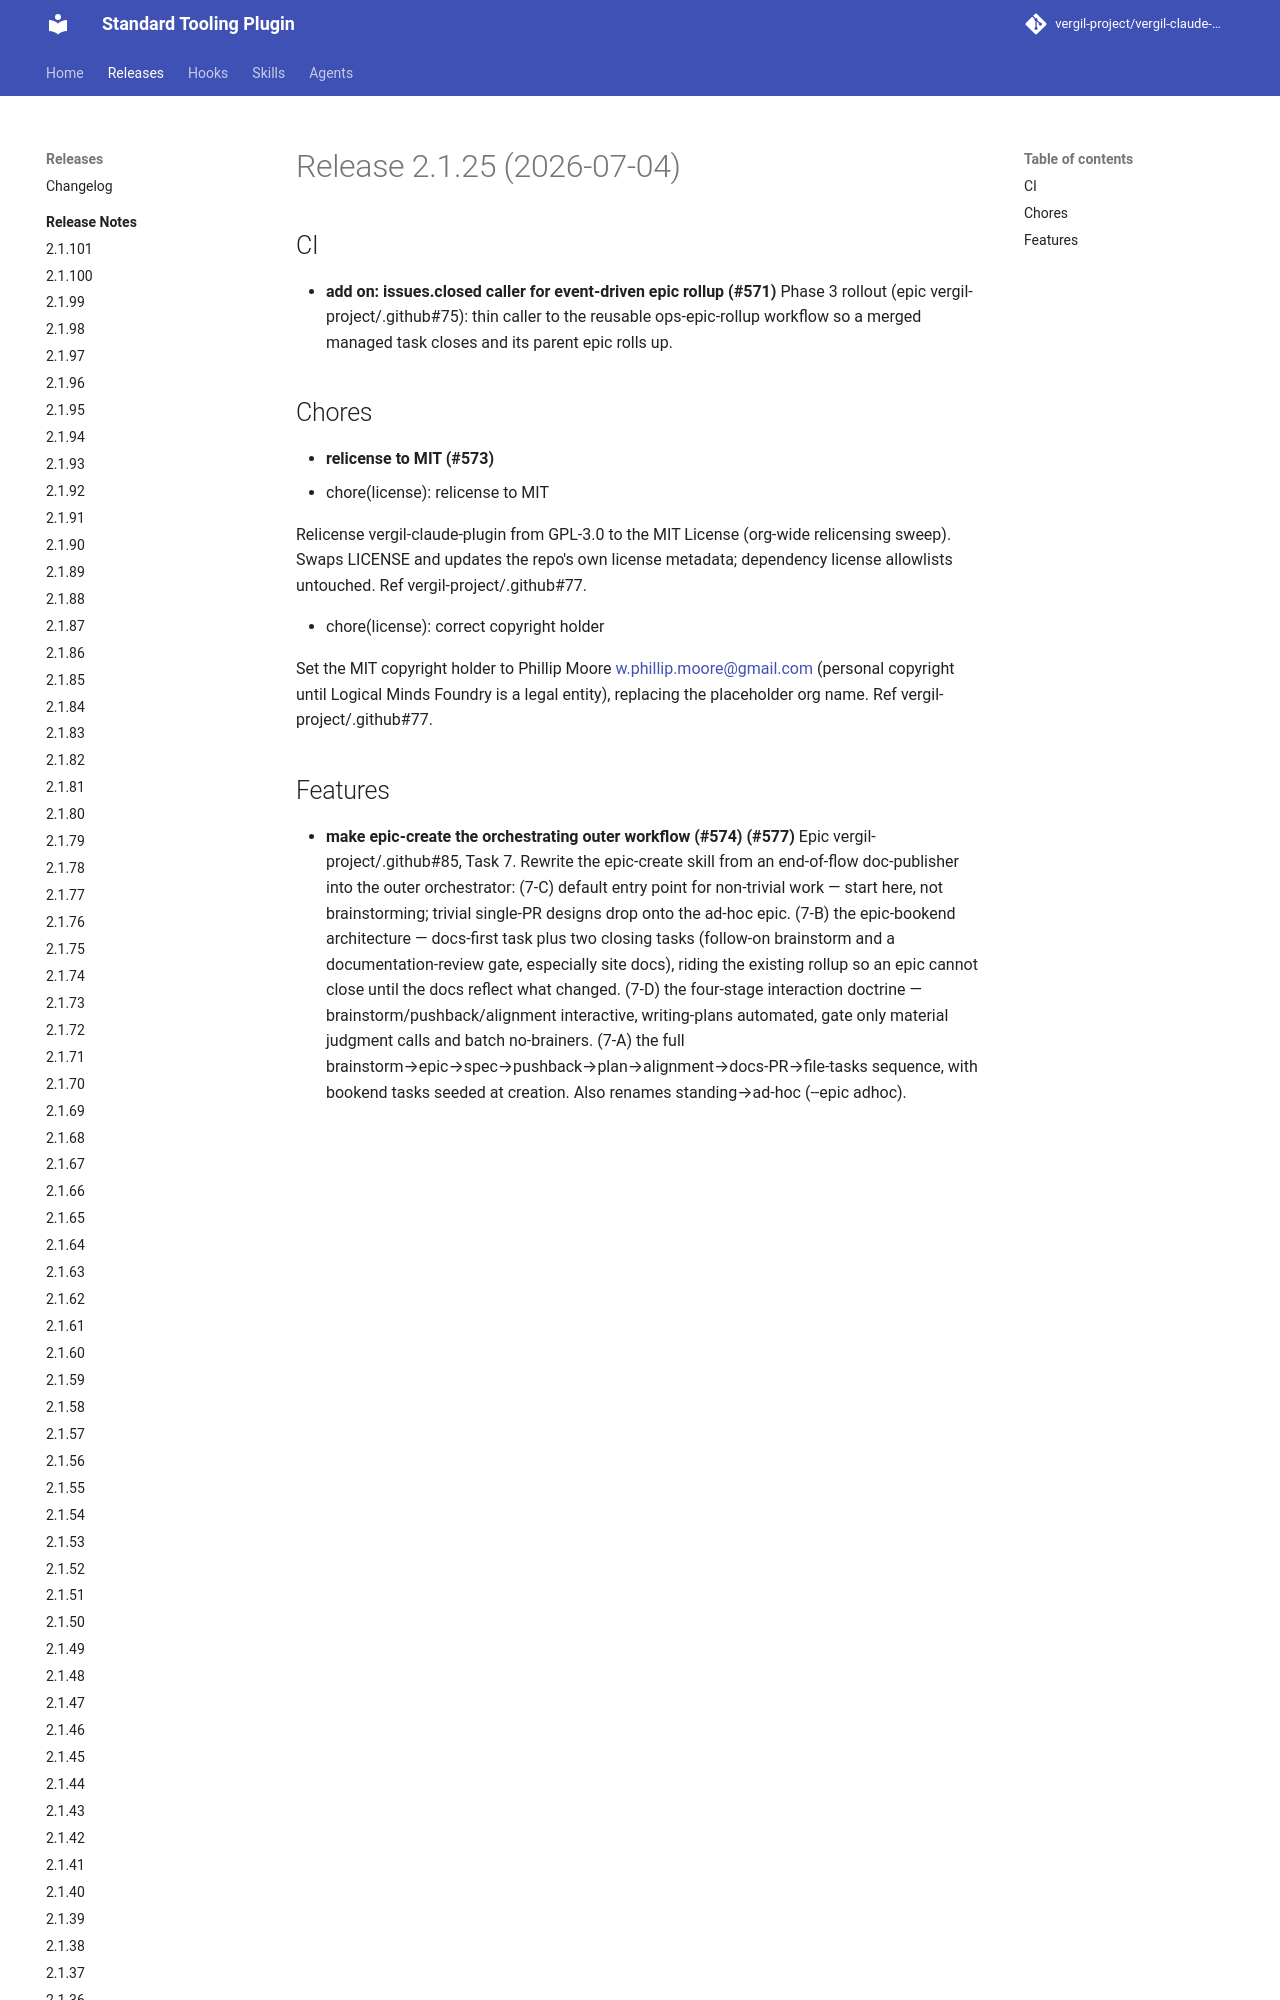

repository: vergil-project/vergil-claude-plugin · page: 2.1/releases/v2.1.25/index.html · generator: mkdocs


# Release 2.1.25 (2026-07-04)

## CI

- **add on: issues.closed caller for event-driven epic rollup (#571)**
Phase 3 rollout (epic vergil-project/.github#75): thin caller to the reusable ops-epic-rollup workflow so a merged managed task closes and its parent epic rolls up.


## Chores

- **relicense to MIT (#573)**
* chore(license): relicense to MIT

Relicense vergil-claude-plugin from GPL-3.0 to the MIT License (org-wide relicensing sweep). Swaps LICENSE and updates the repo's own license metadata; dependency license allowlists untouched. Ref vergil-project/.github#77.

* chore(license): correct copyright holder

Set the MIT copyright holder to Phillip Moore <w.phillip.moore@gmail.com> (personal copyright until Logical Minds Foundry is a legal entity), replacing the placeholder org name. Ref vergil-project/.github#77.
